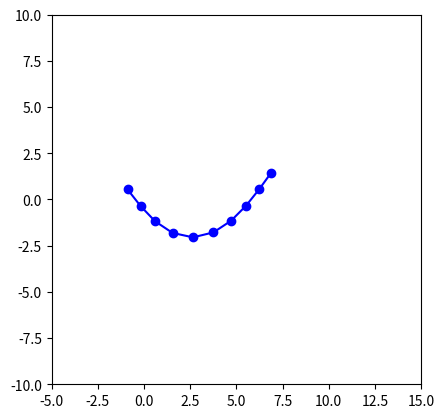

Write Python code to recreate this figure.
""" [redacted]
[redacted] """
import numpy as np
import matplotlib.pyplot as plt

class Cable:
    def __init__(self, num_particles, cable_length, mass):
        self.num_particles = num_particles
        self.cable_length = cable_length
        self.mass = mass
        
        # Initialize particle positions (evenly spaced)
        self.particles = np.linspace([0, 0], [cable_length, 0], num_particles)
        
        # Calculate segment length
        self.segment_length = cable_length / (num_particles - 1)
        
        # Initialize particle masses (equal distribution)
        self.particle_mass = mass / num_particles
        
        # Initialize velocities
        self.velocities = np.zeros_like(self.particles)
        
        # Gravity
        self.gravity = np.array([0, -9.81])
        
    def update(self, dt, start_pos, end_pos):
        # Update positions based on current velocities
        self.particles += self.velocities * dt
        
        # Apply gravity
        self.velocities += self.gravity * dt
        
        # Set end positions
        self.particles[0] = start_pos
        self.particles[-1] = end_pos
        self.velocities[0] = [0, 0]
        self.velocities[-1] = [0, 0]
        
        # Apply constraints to maintain link lengths
        self._apply_constraints()
    
    def _apply_constraints(self): # este código es el que parece que hace que los segmentos tengan longitud constante
        for _ in range(50):  # Increase iterations for better stability
            for i in range(self.num_particles - 1):
                p1, p2 = self.particles[i], self.particles[i+1]
                delta = p2 - p1
                dist = np.linalg.norm(delta)
                if dist == 0:
                    continue  # Avoid division by zero
                correction = (dist - self.segment_length) * delta / dist
                
                if i > 0 and i < self.num_particles - 2:
                    self.particles[i] += 0.5 * correction
                    self.particles[i+1] -= 0.5 * correction
                elif i == 0:
                    self.particles[i+1] -= correction
                else:  # i == self.num_particles - 2
                    self.particles[i] += correction
    
    def plot(self):
        plt.clf()
        plt.plot(self.particles[:, 0], self.particles[:, 1], 'bo-')
        plt.xlim(-self.cable_length/2, self.cable_length * 1.5)
        plt.ylim(-self.cable_length, self.cable_length)
        plt.gca().set_aspect('equal', adjustable='box')
        plt.pause(0.01)

# Simulation parameters
cable_length = 10
num_particles = 10
total_mass = 1
simulation_time = 10
dt = 0.1

# Create cable
cable = Cable(num_particles, cable_length, total_mass)

# Simulation loop
for t in np.arange(0, simulation_time, dt):
    # Update robot positions (example: circular motion)
    start_pos = [1*np.cos(t), 1 * np.sin(t) + 1]
    end_pos = [0.6*cable_length + 1 * np.cos(t + np.pi), 1 * np.sin(t + np.pi) + 1]
    
    # Update cable
    cable.update(dt, start_pos, end_pos)
    
    # Plot current state
    cable.plot()

plt.show()